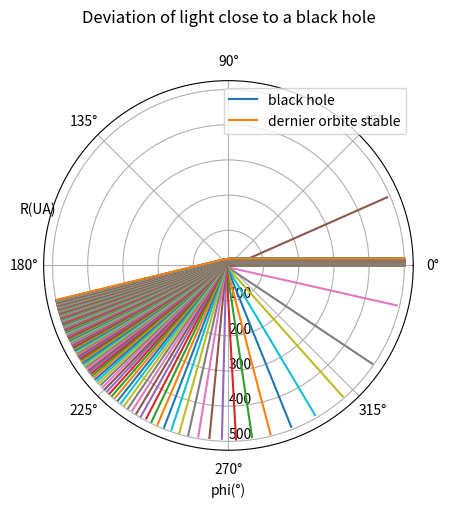
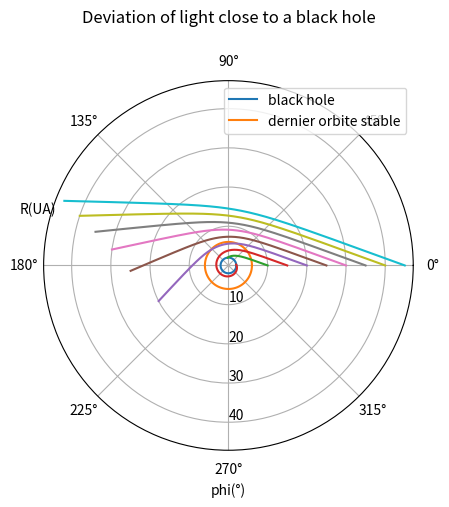
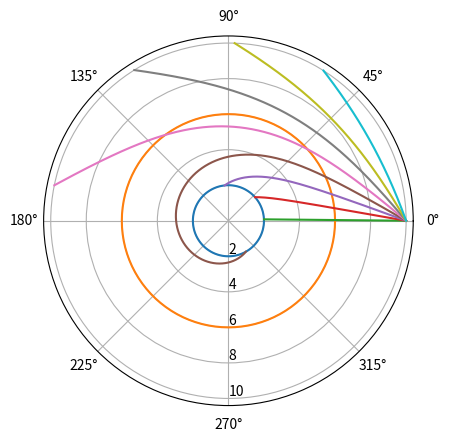
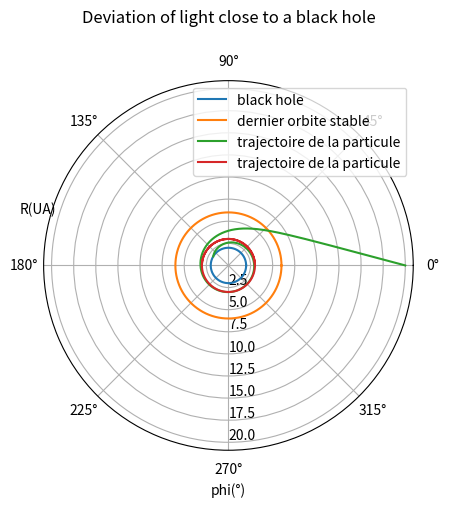

Source code (Python) for these figures, in order:
import matplotlib.pyplot as plt #module d'affichage graphique
import math                     #module de calcul

"""Initialisation des variables & constantes"""
#----------------------------
#ajouter input equation de u2 en symbolique ?
c=1                             #vitesse de la lumière dans le vide
G=1                             #Constante de Newton
M=1                             #Masse du trou noir
distance_max=1                  #Multiple de D permettant d'arrêter la simulation avant la divergence
dphi = 10**(-4)                 #Intervalle de phi<<1 (10^-4) pour éviter les divergences
ITERATION=int(3*math.pi/dphi)   #Nombre de points à calculer (supérieur à 2pi car certains orbites peuvent aller au delà d'un tour complet)
Rs = 2*G*M/c**2                 #Rayon de Schwarzschild

phi_initial=0

"""Integration d'Euler"""
#----------------------------
def euler(dist,angle):
    angle=angle*math.pi/180     #passage en radian pour la fonction tan
    if angle==0:                #permet d'eviter l'erreur division par zero
        angle=0.01

    u=[1/dist]*ITERATION        #Variable associée à la position initial (u est multiplier par iteration pour remplire toutes les cases de la liste et permettre un calcul plus rapide par la suite)
    u1=1/(dist*math.tan(angle)) #Variable associée à la direction initiale
    
    ITERATION_REEL=0
    for i in range(ITERATION-1):#on réalise une itération de moins car le calcul nous donne la valeur i+1
        ITERATION_REEL+=1
        u2=3/2*Rs*u[i]**2-u[i]  #calcul de d²u/dɸ²  approximée à partir des équations des géodésiques et des conditions initiales (u=1/r)
        u1=u1+u2*dphi           #calcul de du/dɸ approximée
        u[i+1]=u[i]+u1*dphi     #calcul de u(ɸ) approximée
        if 1/u[i+1]<=Rs or 1/u[i+1]>distance_max*dist:  #condition qui stop le calcul si la particule rentre dans le trou noir
            break                                       #ou si la distance au trou noir est trop grande(divergence)

    #Création de phi et r à partir des valeurs de u renseignées (il faut réduire la taille des listes car la liste u n'est jamais remplit à cause des conditions d'arrêt)
    phi=[phi_initial]*ITERATION_REEL       
    r=[dist]*ITERATION_REEL
    for i in range(ITERATION_REEL-1):
        phi[i+1]=phi[i]+dphi
        r[i+1]=1/u[i]

    return phi,r #permet de récupérer les listes de r et phi pour analyse tout en oubliant les autres variables utilisées dans la fonction euler

#permet de créer une liste comprennant la taille du trou noir en fonction de phi (constant pour Schwarzschild)
iter=101 #comme le trou noir est indépendant des variables des trajectoires des particules, on peut choisir un interval différent et réduire le temps de calcul
black_hole=[Rs]*iter 
orbite_stable=[3*Rs]*iter
phi_entier=[0]*iter
for i in range(iter-1):
    phi_entier[i+1]=phi_entier[i]+2*math.pi/(iter-1)

"""Affichage"""
#------------------------
#afficher les trajectoires parallèles entre elles et perpendiculaire au trou noir
plt.figure(num='light deviation') #plot differents figure according to a specific name
ax = plt.subplot(111, projection='polar') #subplot permet de mettre plusieurs graph en 1
plt.xlabel('phi(°)')                      #le processus d'affichage est détaillé dans la fonction affichage
ax.set_ylabel('R(UA)\n\n\n', rotation=0)
ax.set_title("Deviation of light close to a black hole\n", va='bottom')
ax.set_rlabel_position(-90)
ax.plot(phi_entier,black_hole, label='black hole')
ax.plot(phi_entier,orbite_stable, label='dernier orbite stable')
D=500
for dD in range(0,200,1):
    dD=dD/10
    phi_initial=math.atan(dD/D) #décalage de phi pour être sur une ligne perpendiculaire au trou noir
    phi,r=euler(math.sqrt(D**2+dD**2),math.atan(dD/D)*180/math.pi) #même décalage pour l'angle d'incidence
    ax.plot(phi,r)
ax.legend(loc='best')    
plt.show()    
phi_initial=0

#afficher les trajectoires parallèles entre elles
plt.figure(num='light deviation 2') #plot differents figure according to a specific name
ax = plt.subplot(111, projection='polar') #subplot permet de mettre plusieurs graph en 1
plt.xlabel('phi(°)')                      #le processus d'affichage est détaillé dans la fonction affichage
ax.set_ylabel('R(UA)\n\n\n', rotation=0)
ax.set_title("Deviation of light close to a black hole\n", va='bottom')

ax.set_rlabel_position(-90)
ax.plot(phi_entier,black_hole, label='black hole')
ax.plot(phi_entier,orbite_stable, label='dernier orbite stable')
for D in range(10,50,5):
    phi,r=euler(D,20)
    ax.plot(phi,r)
ax.legend(loc='best')

#afficher les trajectoires pour une position donnée      
plt.figure(num='light deviation 3') #plot differents figure according to a specific name
ax = plt.subplot(111, projection='polar')
ax.set_rlabel_position(-90)
ax.plot(phi_entier,black_hole, label='black hole')
ax.plot(phi_entier,orbite_stable, label='dernier orbite stable')
for alpha in range(0,80,10):
    phi,r=euler(10,alpha)
    ax.plot(phi,r)
plt.show()

#afficher qu'une seule trajectoire
#----------------------------
def affichage(func,x,y):    #permet de prendre comme argument n'importe quelle fonction ayant elle même deux arguments
 #plot differents figure according to a specific name    
    phi,r=func(x,y) #appel la fonction au choix (ici euler) et associe les variables phi et r aux valeurs de sorties
    ax.plot(phi,r,label='trajectoire de la particule') #label donne un nom à la courbe
    ax.legend(loc='best') #permet de positionner la légende au mieux

#D=float(input('distance au trou noir :')) #on pourrait insérer D et alpha dans affichage et mettre explicitement euler à la place de func mais,
#alpha=float(input('angle de départ :'))     #en les sortant, on peut réaliser plus facilement des boucles ou autre opérations utilisant la fonction affichage
#affichage(euler,D,alpha)            #permet d'appeler la fonction euler avec les valeurs choisis et d'afficher la trajectoire associée
plt.figure(num='light deviation 4')
ax = plt.subplot(111, projection='polar') #permet de projeter les coordonnées en polaire
ax.set_title("Deviation of light close to a black hole\n", va='bottom')  #donne un titre au graphique
ax.set_rlabel_position(-90)             # modifie l'angle d'affichage de l'axe radial
plt.xlabel('phi(°)')                    #donne un nom aux axes
ax.set_ylabel('R(UA)\n\n\n', rotation=0)
ax.plot(phi_entier,black_hole, label='black hole')  #permet de visualiser l'horizon du trou noir
ax.plot(phi_entier,orbite_stable, label='dernier orbite stable')  #permet de visualiser la zone dans laquelle les orbites ne sont plus stables

affichage(euler,20,15)
affichage(euler,3,90)

plt.show() #affiche le ou les subplot en même temps
